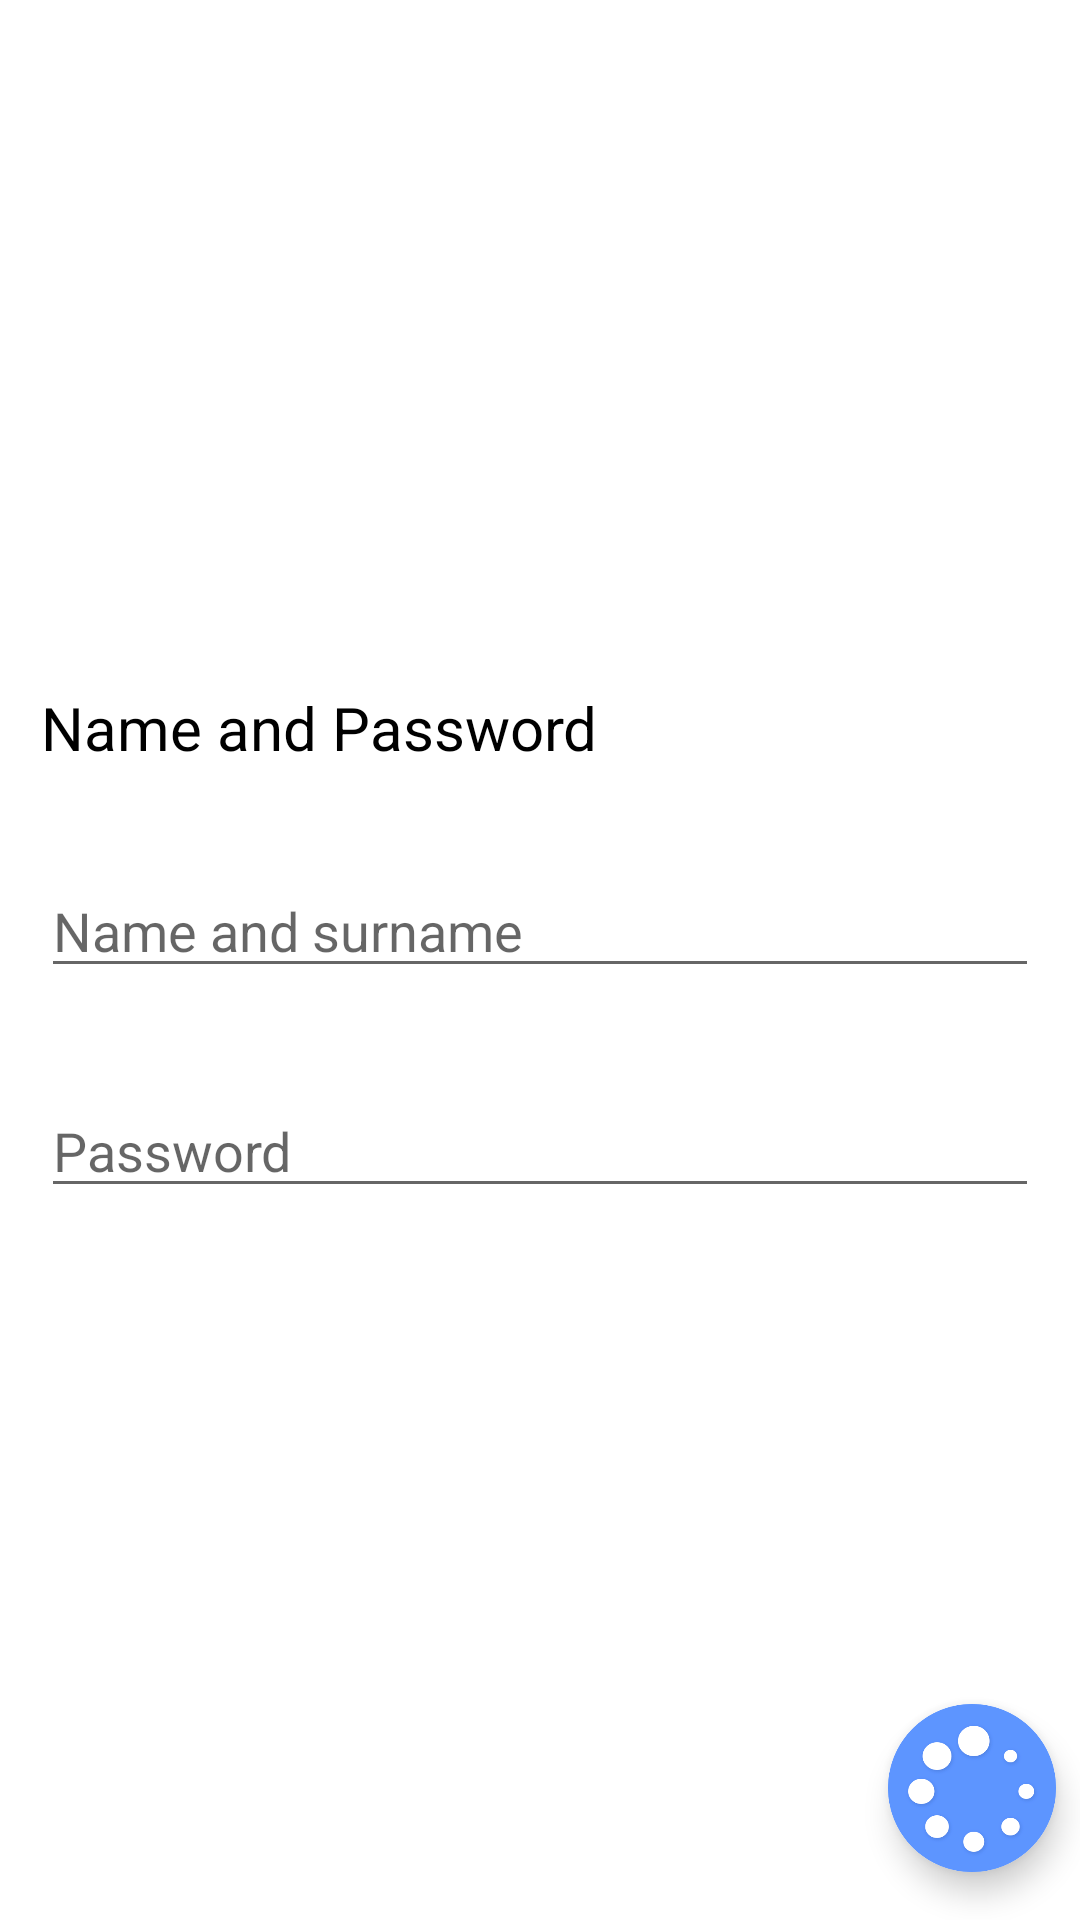

Reconstruct the res/layout file that produces this screen, plus the resources it refers to.
<!-- AndroidManifest.xml: application theme AppTheme -->
<!-- res/layout/name_surname.xml -->
<?xml version="1.0" encoding="utf-8"?>
<androidx.constraintlayout.widget.ConstraintLayout
        xmlns:android="http://schemas.android.com/apk/res/android"
        xmlns:tools="http://schemas.android.com/tools" android:layout_width="match_parent"
        android:layout_height="match_parent"
        android:background="@color/background"
        xmlns:app="http://schemas.android.com/apk/res-auto">
    <androidx.constraintlayout.widget.Guideline
            android:orientation="horizontal"
            app:layout_constraintGuide_percent="0.4"
            android:layout_width="wrap_content"
            android:layout_height="wrap_content"
            android:id="@+id/guideline"/>
    <androidx.constraintlayout.widget.Guideline
            android:orientation="horizontal"
            app:layout_constraintGuide_percent="1"
            android:layout_width="wrap_content"
            android:layout_height="wrap_content"
            android:id="@+id/guideline2"/>
    <androidx.constraintlayout.widget.Guideline
            android:orientation="vertical"
            app:layout_constraintGuide_percent="0.038"
            android:layout_width="wrap_content"
            android:layout_height="wrap_content"
            android:id="@+id/guideline5"/>
    <androidx.constraintlayout.widget.Guideline
            android:orientation="vertical"
            app:layout_constraintGuide_percent="0.962"
            android:layout_width="wrap_content"
            android:layout_height="wrap_content"
            android:id="@+id/guideline6"/>
    <androidx.appcompat.widget.Toolbar
            android:id="@+id/toolbar"
            android:layout_width="0dp"
            android:layout_height="wrap_content"
            app:layout_scrollFlags="scroll|enterAlways"
            app:layout_constraintTop_toTopOf="parent"
            app:layout_constraintEnd_toEndOf="parent"
            app:layout_constraintStart_toStartOf="parent"
            app:layout_constraintBottom_toTopOf="@+id/textView"
            app:layout_constraintVertical_bias="0.0"/>
    <TextView
            android:text="@string/name_and_password"
            app:fontFamily="@font/montserrat"
            android:layout_width="wrap_content"
            android:layout_height="wrap_content"
            android:id="@+id/textView" android:textSize="20sp"
            app:layout_constraintBottom_toTopOf="@+id/guideline"
            app:layout_constraintStart_toStartOf="@+id/guideline5"
            android:textColor="#000000"/>
    <EditText
            android:layout_width="0dp"
            android:layout_height="wrap_content"
            android:inputType="textPersonName"
            android:hint="@string/name_and_surname"
            android:ems="10"
            app:fontFamily="@font/montserrat"
            android:id="@+id/et_name_surname"
            app:layout_constraintStart_toStartOf="@+id/guideline5"
            app:layout_constraintEnd_toStartOf="@+id/guideline6"
            android:layout_marginTop="32dp"
            app:layout_constraintTop_toBottomOf="@+id/textView" android:textColor="#444444"/>
    <EditText
            android:layout_width="0dp"
            android:layout_height="wrap_content"
            android:inputType="textPassword"
            android:hint="@string/password"
            android:ems="10"
            app:fontFamily="@font/montserrat"
            android:id="@+id/et_password"
            app:layout_constraintStart_toStartOf="@+id/guideline5"
            app:layout_constraintEnd_toStartOf="@+id/guideline6"
            app:layout_constraintHorizontal_bias="0.0" android:layout_marginTop="32dp"
            app:layout_constraintTop_toBottomOf="@+id/et_name_surname" android:textColor="#444444"/>
    <com.google.android.material.floatingactionbutton.FloatingActionButton
            android:layout_width="wrap_content"
            android:layout_height="wrap_content"
            android:clickable="true"
            android:id="@+id/fab_next"
            android:src="@drawable/next_step_loader" app:backgroundTint="@color/background" app:fabSize="normal"
            app:maxImageSize="56dp"
            android:layout_marginEnd="8dp" app:layout_constraintEnd_toEndOf="parent" android:layout_marginRight="8dp"
            android:layout_marginBottom="16dp" app:layout_constraintBottom_toBottomOf="parent"/>
</androidx.constraintlayout.widget.ConstraintLayout>
<!-- resources referenced by this layout -->
<resources>
  <color name="background">#FFFFFF</color>
  <!-- drawable next_step_loader: png bitmap (drawable, 28195 bytes) -->
  <string name="name_and_password">Name and Password</string>
  <string name="name_and_surname">Name and surname</string>
  <string name="password">Password</string>
  <style name="AppTheme" parent="Theme.AppCompat.Light.DarkActionBar">
          
          <item name="colorPrimary">@color/colorPrimary</item>
          <item name="android:windowFullscreen">true</item>
          <item name="colorPrimaryDark">@color/colorPrimaryDark</item>
          <item name="colorAccent">@color/colorAccent</item>
          <item name="windowNoTitle">true</item>
          <item name="windowActionBar">false</item>
          <item name="android:datePickerStyle">@style/myDatePickerStyle</item>
      </style>
  <color name="colorPrimary">#42A5F5</color>
  <color name="colorPrimaryDark">#3490DB</color>
  <color name="colorAccent">#D81B60</color>
  <style name="myDatePickerStyle" parent="android:Widget.Material.DatePicker">
          <item name="android:datePickerMode">spinner</item>
          <item name="android:calendarViewShown">false</item>
      </style>
</resources>
